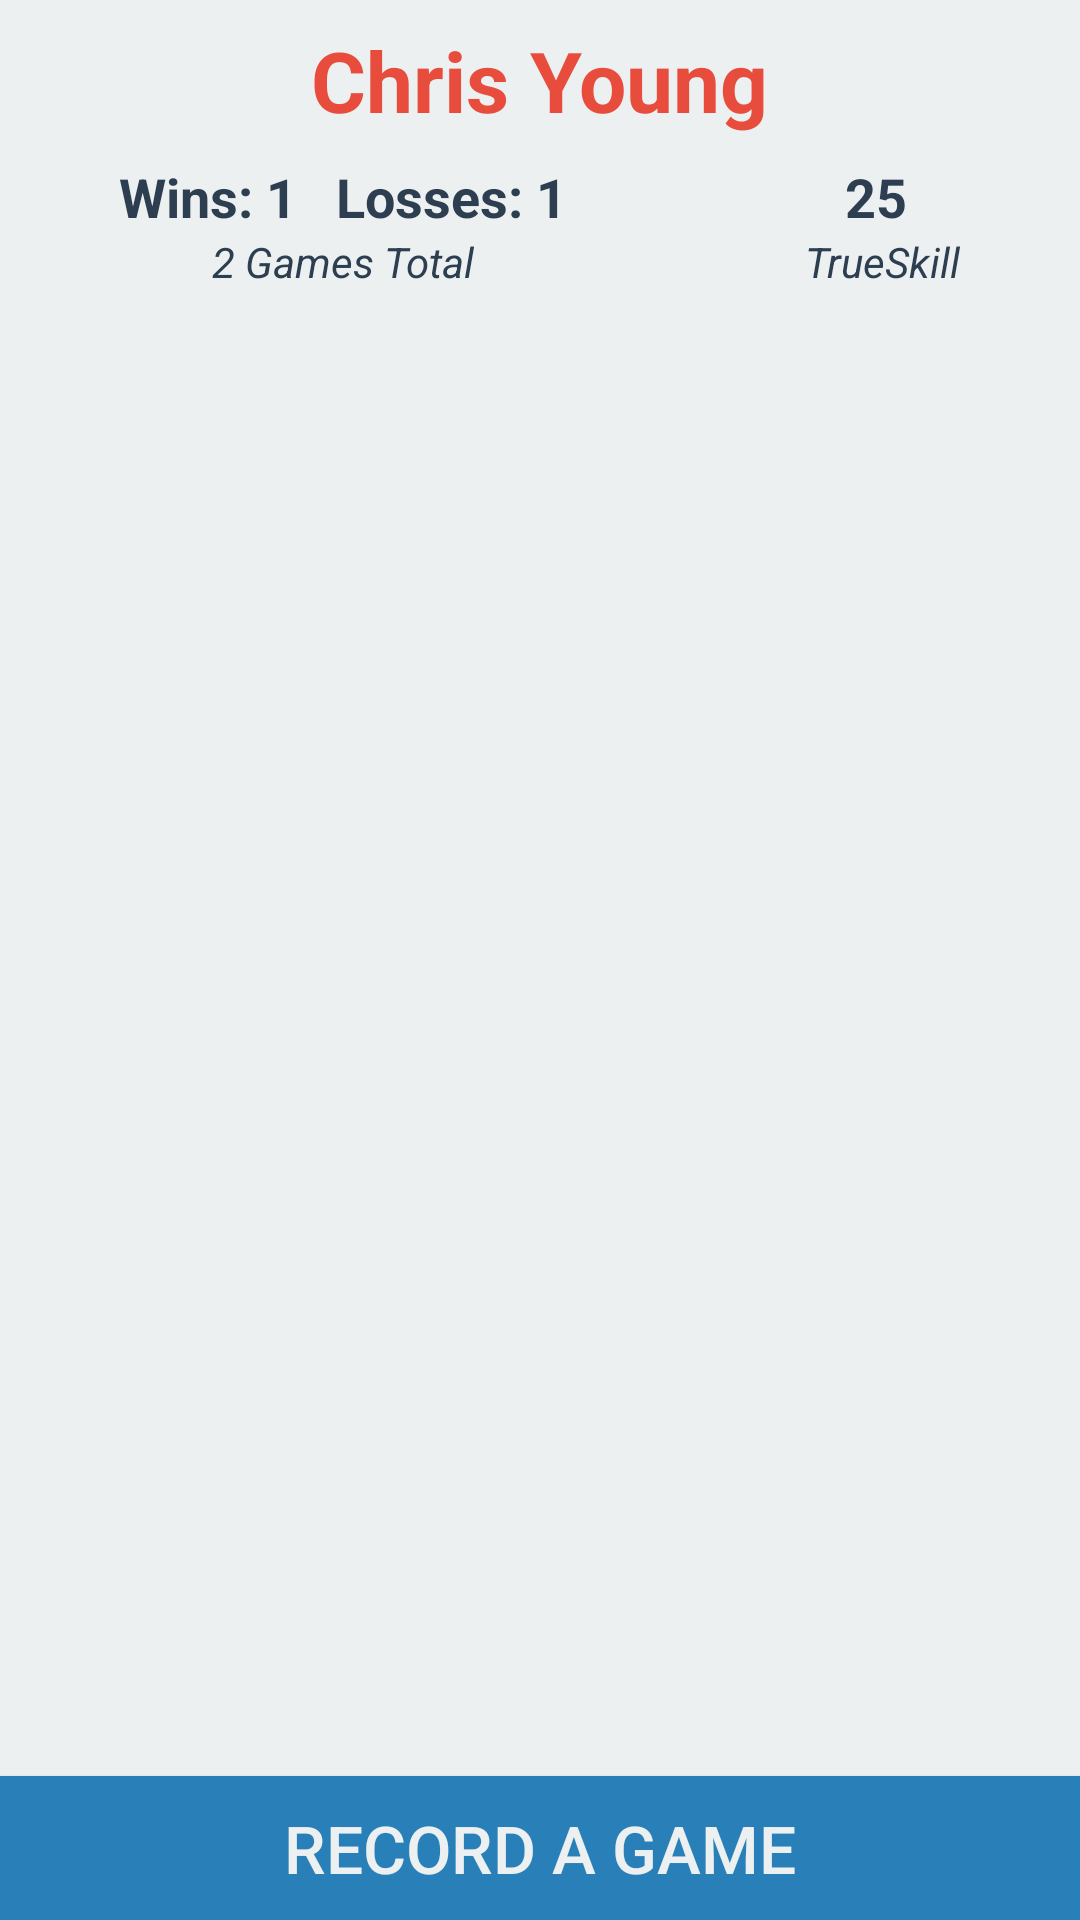

Here is an Android app screen rendered from its layout file. Give the layout XML and the strings, colors and styles it references.
<!-- AndroidManifest.xml: application theme AppTheme -->
<!-- res/layout/activity_home.xml -->
<?xml version="1.0" encoding="utf-8"?>
<RelativeLayout xmlns:android="http://schemas.android.com/apk/res/android"
    xmlns:tools="http://schemas.android.com/tools"
    android:layout_width="match_parent"
    android:layout_height="match_parent"
    tools:context=".ui.HomeActivity"
    android:paddingTop="4dp"
    android:background="@color/colorPrimaryLight">

    <TextView
        android:layout_width="wrap_content"
        android:layout_height="wrap_content"
        android:id="@+id/welcomeTextView"
        android:textSize="28sp"
        android:text="Chris Young"
        android:layout_centerHorizontal="true"
        android:layout_alignParentTop="true"
        android:layout_marginBottom="8dp"
        android:textStyle="bold"
        android:textColor="@color/colorAccent"
        android:layout_marginTop="4dp" />

    <LinearLayout
        android:orientation="horizontal"
        android:layout_width="match_parent"
        android:layout_height="wrap_content"
        android:layout_below="@+id/welcomeTextView"
        android:layout_alignParentLeft="true"
        android:layout_alignParentStart="true"
        android:id="@+id/linearLayout"
        android:layout_marginBottom="4dp">

        <LinearLayout
            android:orientation="vertical"
            android:layout_width="wrap_content"
            android:layout_height="fill_parent"
            android:layout_below="@+id/welcomeTextView"
            android:textAlignment="center"
            android:layout_weight="1"
            android:gravity="center">

            <TextView
                android:layout_width="wrap_content"
                android:layout_height="wrap_content"
                android:text="Wins: 1   Losses: 1"
                android:id="@+id/recordTextView"
                android:textSize="18sp"
                android:textColor="@color/colorAccentDark"
                android:textStyle="bold" />

            <TextView
                android:layout_width="wrap_content"
                android:layout_height="wrap_content"
                android:text="2 Games Total"
                android:id="@+id/totalGamesTextView"
                android:textSize="14sp"
                android:textColor="@color/colorAccentDark"
                android:textStyle="italic" />

        </LinearLayout>


        <LinearLayout
            android:orientation="vertical"
            android:layout_width="wrap_content"
            android:layout_height="wrap_content"
            android:layout_below="@+id/welcomeTextView"
            android:textAlignment="center"
            android:layout_weight="1"
            android:gravity="center">

            <TextView
                android:layout_width="wrap_content"
                android:layout_height="wrap_content"
                android:text="25 "
                android:id="@+id/userRatingTextView"
                android:textSize="18sp"
                android:textColor="@color/colorAccentDark"
                android:textStyle="bold"/>

            <TextView
                android:layout_width="wrap_content"
                android:layout_height="wrap_content"
                android:text="TrueSkill"
                android:id="@+id/ratingLabelTextView"
                android:textSize="14sp"
                android:textColor="@color/colorAccentDark"
                android:textStyle="italic" />

        </LinearLayout>
    </LinearLayout>

    <android.support.v4.view.ViewPager
        android:id="@+id/vpPager"
        android:layout_width="match_parent"
        android:layout_height="wrap_content"
        android:layout_below="@+id/linearLayout"
        android:layout_alignParentLeft="true"
        android:layout_alignParentStart="true"
        android:layout_above="@+id/recordGameButton">

        <android.support.v4.view.PagerTabStrip
            android:id="@+id/pager_header"
            android:layout_width="match_parent"
            android:layout_height="wrap_content"
            android:layout_gravity="top"
            android:paddingTop="4dp"
            android:paddingBottom="4dp" />


    </android.support.v4.view.ViewPager>

    <Button
        android:layout_width="match_parent"
        android:layout_height="wrap_content"
        android:text="Record a Game"
        android:id="@+id/recordGameButton"
        android:layout_alignParentBottom="true"
        android:layout_centerHorizontal="true"
        android:background="@color/colorPrimaryDark"
        android:textColor="@color/colorPrimaryLight"
        android:textSize="22sp" />


</RelativeLayout>
<!-- resources referenced by this layout -->
<resources>
  <color name="colorAccent">#e74c3c</color>
  <color name="colorAccentDark">#2c3e50</color>
  <color name="colorPrimaryDark">#2980b9</color>
  <color name="colorPrimaryLight">#ecf0f1</color>
  <style name="AppTheme" parent="Theme.AppCompat.Light.DarkActionBar">
          
          <item name="colorPrimary">@color/colorPrimary</item>
          <item name="colorPrimaryDark">@color/colorPrimaryDark</item>
          <item name="colorAccent">@color/colorAccent</item>
          <item name="android:colorBackground">@color/colorPrimaryLight</item>
      </style>
  <color name="colorPrimary">#3498db</color>
</resources>
